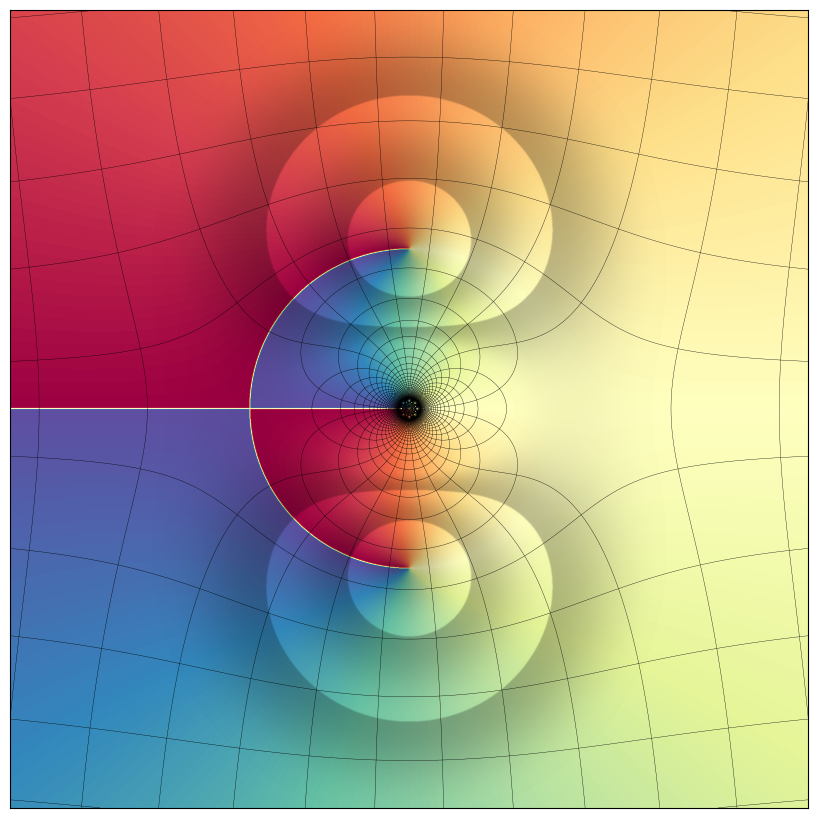

Write Python code to recreate this figure.
"""
Source: 

  - Title:   Scientific Visualisation - Python & Matplotlib
[redacted]
  - URL:     https://github.com/rougier/scientific-visualization-book
  - License: BSD
"""

from numpy import *
import matplotlib.pyplot as plt

# from matplotlib.patheffects import Stroke, Normal


def normalize(Z):
    zmin, zmax = Z.min(), Z.max()
    return (Z - zmin) / (zmax - zmin)


T = linspace(-2.5, 2.5, 2048)
X, Y = meshgrid(T, T)
Z = X + 1j * Y
Z = Z + 1 / Z
A = normalize(angle(Z))
N = normalize(abs(Z)) * 2 * pi * 200


fig = plt.figure(figsize=(8, 8))
e = 0.001
ax = fig.add_axes([e, e, 1 - 2 * e, 1 - 2 * e], frameon=True, facecolor="black")

ax.imshow(
    A,
    interpolation="bicubic",
    cmap="Spectral",
    rasterized=True,
    alpha=1 - (N < 1.5 * pi) * 0.25 * abs(cos(N % (pi / 2))) ** 2,
)
ax.contour(abs(Z.real - round(Z.real)), 1, colors="black", linewidths=0.25)
ax.contour(abs(Z.imag - round(Z.imag)), 1, colors="black", linewidths=0.25)


ax.set_xticks([])
ax.set_yticks([])
